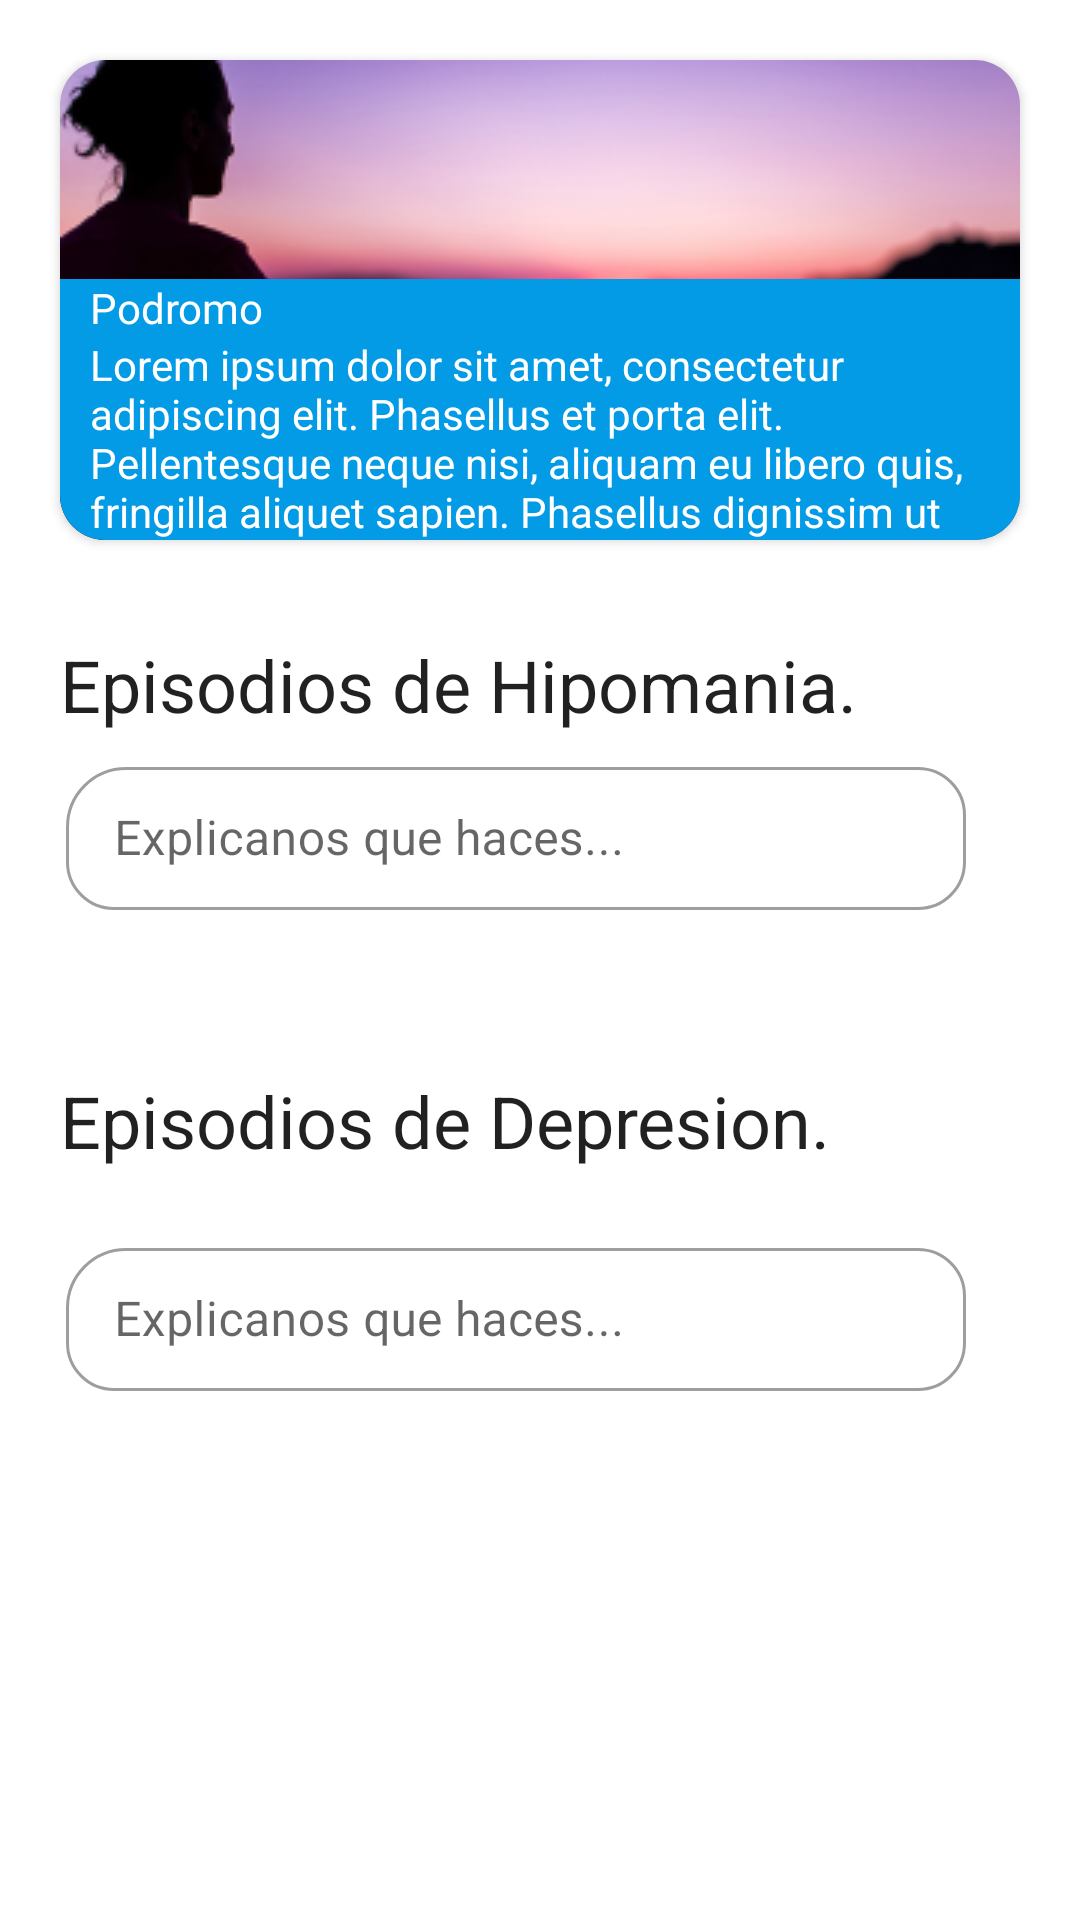

Android layout source for this screen:
<!-- AndroidManifest.xml: application theme Theme.MoodnitoringApp -->
<!-- res/layout/fragment_recaida.xml -->
<?xml version="1.0" encoding="utf-8"?>

<ScrollView xmlns:android="http://schemas.android.com/apk/res/android"
    xmlns:app="http://schemas.android.com/apk/res-auto"
    xmlns:tools="http://schemas.android.com/tools"
    android:layout_width="match_parent"
    android:layout_height="match_parent"
    tools:context=".ui.recaida.RecaidaFragment">

    <LinearLayout
        android:layout_width="match_parent"
        android:layout_height="wrap_content"
        android:orientation="vertical">

        <androidx.cardview.widget.CardView
            android:id="@+id/cvPodromo"
            android:layout_width="match_parent"
            android:layout_height="wrap_content"
            android:layout_marginStart="20dp"
            android:layout_marginTop="20dp"
            android:layout_marginEnd="20dp"
            app:cardCornerRadius="15dp">

            <androidx.constraintlayout.widget.ConstraintLayout
                android:layout_width="match_parent"
                android:layout_height="wrap_content">

                <androidx.constraintlayout.widget.Guideline
                    android:id="@+id/guideline"
                    android:layout_width="wrap_content"
                    android:layout_height="wrap_content"
                    app:layout_constraintGuide_percent="0.2" />

                <ImageView
                    android:layout_width="match_parent"
                    android:layout_height="match_parent"
                    android:scaleType="centerCrop"
                    app:layout_constraintEnd_toEndOf="parent"
                    app:layout_constraintStart_toStartOf="parent"
                    app:layout_constraintTop_toTopOf="parent"
                    app:srcCompat="@drawable/rectangle_1" />

                <androidx.constraintlayout.widget.ConstraintLayout
                    android:layout_width="match_parent"
                    android:layout_height="match_parent"
                    android:background="@color/secondaryColor"
                    app:layout_constraintBottom_toBottomOf="parent"
                    app:layout_constraintTop_toBottomOf="@id/guideline">

                    <TextView
                        android:id="@+id/tvTitle"
                        android:layout_width="wrap_content"
                        android:layout_height="wrap_content"
                        android:layout_marginStart="10dp"
                        android:text="Podromo"
                        android:textColor="@color/white"
                        app:layout_constraintStart_toStartOf="parent"
                        app:layout_constraintTop_toTopOf="parent" />

                    <TextView
                        android:id="@+id/tvDescription"
                        android:layout_width="match_parent"
                        android:layout_height="match_parent"
                        android:layout_marginStart="10dp"
                        android:layout_marginEnd="10dp"
                        android:text="Lorem ipsum dolor sit amet, consectetur adipiscing elit. Phasellus et porta elit. Pellentesque neque nisi, aliquam eu libero quis, fringilla aliquet sapien. Phasellus dignissim ut nibh sit amet bibendum. Integer est nisi"
                        android:textColor="@color/white"
                        app:layout_constraintBottom_toBottomOf="parent"
                        app:layout_constraintEnd_toEndOf="parent"
                        app:layout_constraintStart_toStartOf="parent"
                        app:layout_constraintTop_toBottomOf="@id/tvTitle"
                        android:maxLines="4"/>

                </androidx.constraintlayout.widget.ConstraintLayout>
            </androidx.constraintlayout.widget.ConstraintLayout>

        </androidx.cardview.widget.CardView>

        <com.google.android.material.textview.MaterialTextView
            android:id="@+id/tvHipo"
            android:layout_width="wrap_content"
            android:layout_height="wrap_content"
            android:layout_marginStart="20dp"
            android:layout_marginTop="32dp"
            android:text="Episodios de Hipomania."
            android:textAppearance="?attr/textAppearanceHeadline5"/>


        <LinearLayout
            android:layout_width="match_parent"
            android:layout_height="wrap_content"
            android:gravity="center_vertical"
            android:orientation="horizontal"
            android:padding="6dp">


            <com.google.android.material.textfield.TextInputLayout
                style="@style/Widget.MaterialComponents.TextInputLayout.OutlinedBox.Dense"
                android:layout_width="0dp"
                android:layout_height="wrap_content"
                android:layout_weight="100"
                android:hint="Explicanos que haces..."
                app:boxCornerRadiusBottomEnd="16dp"
                app:boxCornerRadiusBottomStart="16dp"
                app:boxCornerRadiusTopEnd="16dp"
                app:boxCornerRadiusTopStart="20dp"
                android:layout_marginStart="16dp">

                <com.google.android.material.textfield.TextInputEditText
                    android:id="@+id/etHipo"
                    android:layout_width="match_parent"
                    android:layout_height="wrap_content"
                    android:inputType="textMultiLine"
                    android:maxLines="3" />


            </com.google.android.material.textfield.TextInputLayout>

            <ImageButton
                android:id="@+id/btnAddHipo"
                android:layout_width="wrap_content"
                android:layout_height="wrap_content"
                android:background="?attr/selectableItemBackground"
                android:src="@drawable/ic_add"
                android:layout_marginStart="16dp"
                android:layout_marginEnd="16dp"/>
        </LinearLayout>

        <androidx.recyclerview.widget.RecyclerView
            android:id="@+id/rvHipo"
            android:layout_width="match_parent"
            android:layout_height="wrap_content"
            android:layout_marginStart="20dp"
            android:layout_marginTop="16dp"
            android:layout_marginEnd="20dp"
            tools:listitem="@layout/item_note"/>

        <com.google.android.material.textview.MaterialTextView
            android:id="@+id/tvDepre"
            android:layout_width="wrap_content"
            android:layout_height="wrap_content"
            android:layout_marginStart="20dp"
            android:layout_marginTop="32dp"
            android:text="Episodios de Depresion."
            android:textAppearance="?attr/textAppearanceHeadline5"/>


        <LinearLayout
            android:layout_width="match_parent"
            android:layout_height="wrap_content"
            android:gravity="center_vertical"
            android:layout_marginTop="15dp"

            android:layout_marginBottom="8dp"
            android:orientation="horizontal"
            android:padding="6dp">

            <com.google.android.material.textfield.TextInputLayout
                android:id="@+id/tilDepre"
                style="@style/Widget.MaterialComponents.TextInputLayout.OutlinedBox.Dense"
                android:layout_width="0dp"
                android:layout_height="wrap_content"
                android:layout_weight="100"
                android:hint="Explicanos que haces..."
                app:boxCornerRadiusBottomEnd="16dp"
                app:boxCornerRadiusBottomStart="16dp"
                app:boxCornerRadiusTopEnd="16dp"
                app:boxCornerRadiusTopStart="20dp"
                android:layout_marginStart="16dp">

                <com.google.android.material.textfield.TextInputEditText
                    android:id="@+id/etDepre"
                    android:layout_width="match_parent"
                    android:layout_height="wrap_content"
                    android:inputType="textMultiLine"
                    android:maxLines="3"/>
            </com.google.android.material.textfield.TextInputLayout>
            <ImageButton
                android:id="@+id/btnAddDepre"
                android:layout_width="wrap_content"
                android:layout_height="wrap_content"
                android:background="?attr/selectableItemBackground"
                android:src="@drawable/ic_add"
                android:layout_marginStart="16dp"
                android:layout_marginEnd="16dp"
                />

        </LinearLayout>

        <androidx.recyclerview.widget.RecyclerView
            android:id="@+id/rvDepre"
            android:layout_width="match_parent"
            android:layout_height="wrap_content"
            android:layout_marginStart="20dp"
            android:layout_marginTop="16dp"
            android:layout_marginEnd="20dp"
            tools:listitem="@layout/item_note"/>
    </LinearLayout>

</ScrollView>
<!-- res/layout/item_note.xml (included above) -->
<?xml version="1.0" encoding="utf-8"?>
<androidx.constraintlayout.widget.ConstraintLayout xmlns:android="http://schemas.android.com/apk/res/android"
    android:layout_width="match_parent"
    android:layout_height="?attr/listPreferredItemHeightSmall"
    xmlns:app="http://schemas.android.com/apk/res-auto"
    xmlns:tools="http://schemas.android.com/tools"
    >

    <TextView
        android:id="@+id/tvDesciption"
        android:layout_width="0dp"
        android:layout_height="wrap_content"
        app:layout_constraintStart_toStartOf="parent"
        app:layout_constraintEnd_toEndOf="parent"
        app:layout_constraintTop_toTopOf="parent"
        app:layout_constraintBottom_toBottomOf="parent"
        tools:text="Nota"
        android:textAppearance="?attr/textAppearanceListItem"
        android:layout_marginStart="10dp"
        android:layout_marginEnd="10dp"/>

</androidx.constraintlayout.widget.ConstraintLayout>
<!-- resources referenced by this layout -->
<resources>
  <color name="secondaryColor">#039be5</color>
  <color name="white">#FFFFFFFF</color>
  <!-- drawable rectangle_1: png bitmap (drawable, 60932 bytes) -->
  <style name="Theme.MoodnitoringApp" parent="Theme.MaterialComponents.DayNight.DarkActionBar">
          
          <item name="colorPrimary">@color/primaryColor</item>
          <item name="colorPrimaryVariant">@color/primaryLightColor</item>
          <item name="colorOnPrimary">@color/primaryDarkColor</item>
          
          <item name="colorSecondary">@color/secondaryColor</item>
          <item name="colorSecondaryVariant">@color/secondaryLightColor</item>
          <item name="colorOnSecondary">@color/secondaryDarkColor</item>
          
          <item name="android:statusBarColor" tools:targetApi="l">?attr/colorPrimaryVariant</item>
          
      </style>
  <color name="primaryColor">#e0e0e0</color>
  <color name="primaryLightColor">#ffffff</color>
  <color name="primaryDarkColor">#aeaeae</color>
  <color name="secondaryLightColor">#63ccff</color>
  <color name="secondaryDarkColor">#006db3</color>
</resources>
